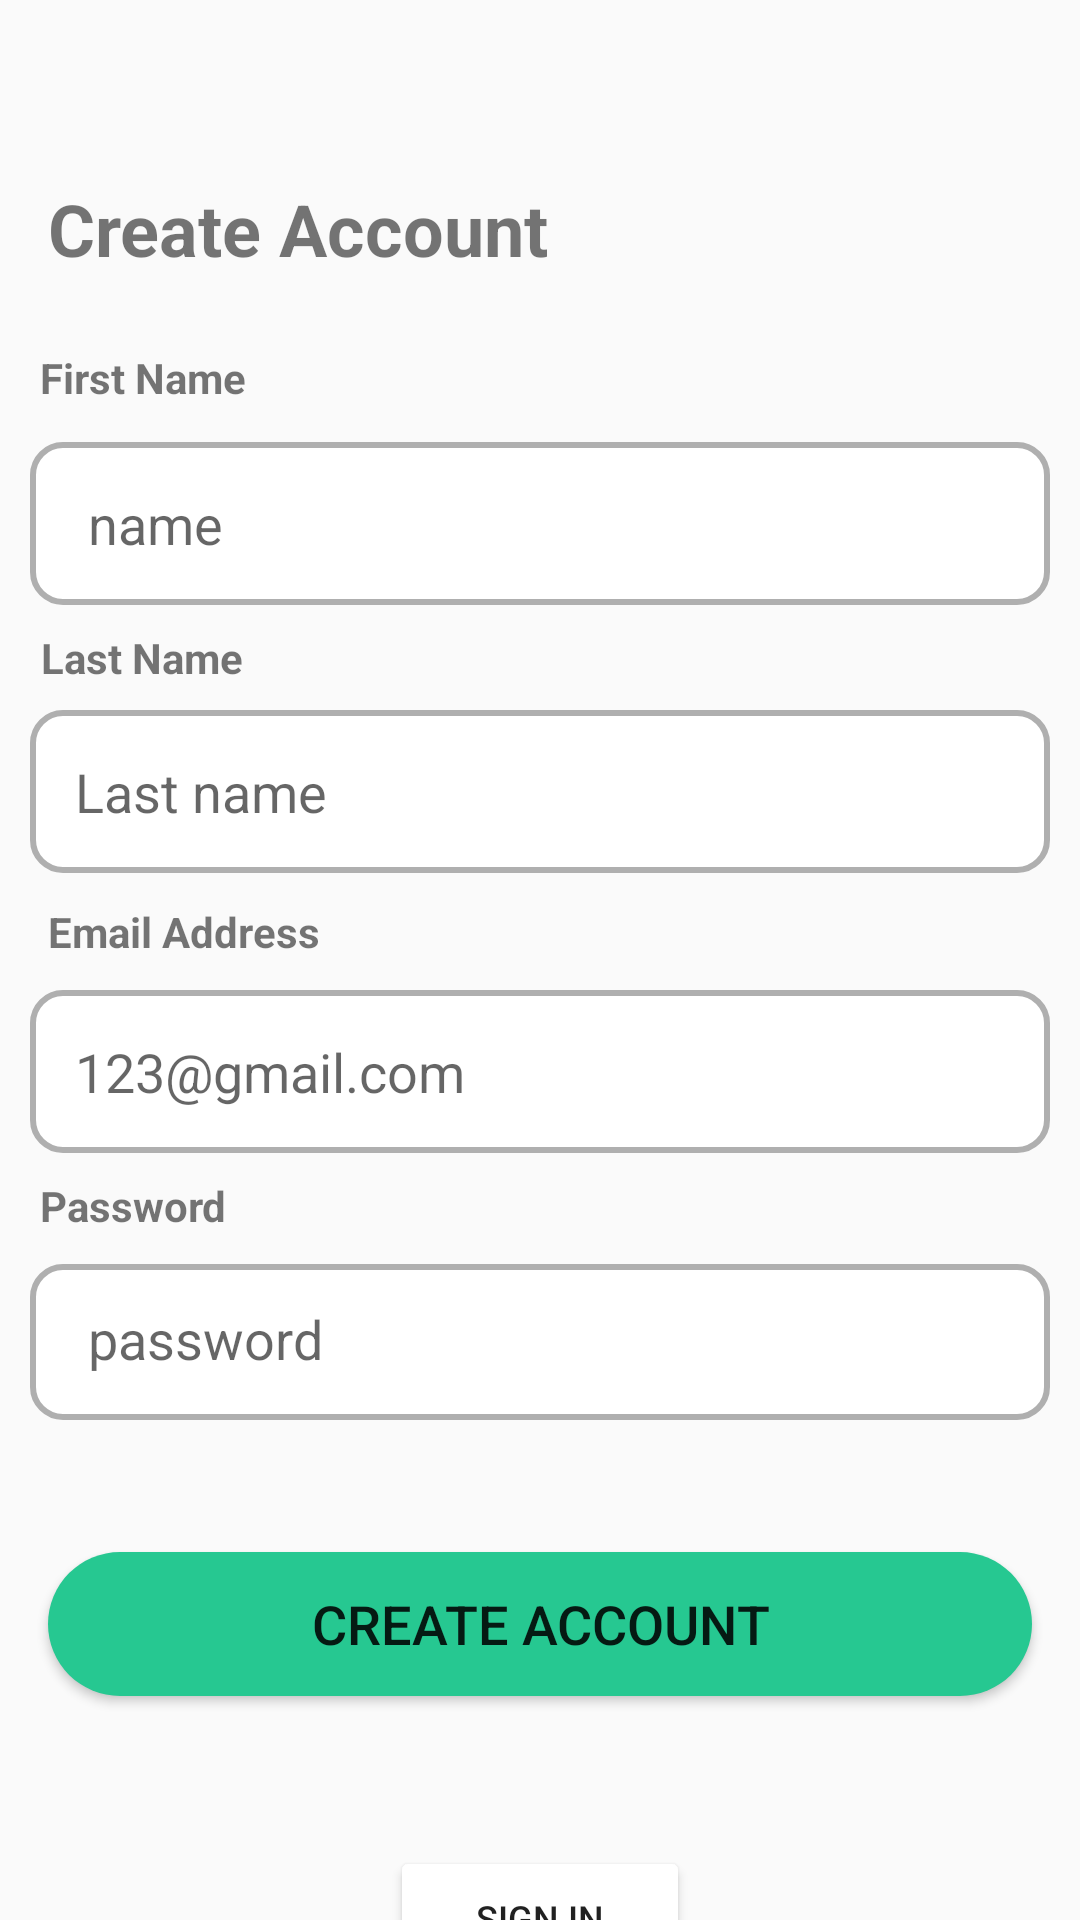

Write the Android layout XML for this screen, with the resource values it uses.
<!-- AndroidManifest.xml: application theme Theme.Eventastic -->
<!-- res/layout/activity_create_account.xml -->
<?xml version="1.0" encoding="utf-8"?>
<androidx.constraintlayout.widget.ConstraintLayout xmlns:android="http://schemas.android.com/apk/res/android"
    xmlns:app="http://schemas.android.com/apk/res-auto"
    xmlns:tools="http://schemas.android.com/tools"
    android:id="@+id/main"
    android:layout_width="match_parent"
    android:layout_height="match_parent"
    tools:context=".create_account">

    <ImageView
        android:id="@+id/back_icon"
        android:layout_width="24dp"
        android:layout_height="24dp"
        android:layout_marginStart="16dp"
        android:layout_marginTop="24dp"
        android:contentDescription="Back"
        android:src="@drawable/arrow_back_24dp_e8eaed_fill0_wght400_grad0_opsz24"
        app:layout_constraintStart_toStartOf="parent"
        app:layout_constraintTop_toTopOf="parent" />

    <TextView
        android:id="@+id/textView7"
        android:layout_width="wrap_content"
        android:layout_height="wrap_content"
        android:layout_marginStart="16dp"
        android:layout_marginTop="60dp"
        android:text="Create Account"
        android:textSize="24sp"
        android:textStyle="bold"
        app:layout_constraintEnd_toEndOf="parent"
        app:layout_constraintHorizontal_bias="0.0"
        app:layout_constraintStart_toStartOf="parent"
        app:layout_constraintTop_toTopOf="parent" />

    <TextView
        android:id="@+id/textView9"
        android:layout_width="wrap_content"
        android:layout_height="wrap_content"
        android:layout_marginTop="24dp"
        android:text="First Name"

        android:textStyle="bold"
        app:layout_constraintEnd_toEndOf="parent"
        app:layout_constraintHorizontal_bias="0.046"
        app:layout_constraintStart_toStartOf="parent"
        app:layout_constraintTop_toBottomOf="@+id/textView7" />

    <EditText
        android:id="@+id/et_name"
        android:layout_width="match_parent"
        android:layout_height="wrap_content"
        android:layout_marginTop="12dp"
        android:layout_marginStart="10dp"
        android:layout_marginEnd="10dp"
        android:background="@drawable/edittext_bcgrnd"
        android:hint=" name"
        android:inputType="text"
        android:padding="15dp"
        app:layout_constraintEnd_toEndOf="parent"
        app:layout_constraintStart_toStartOf="parent"
        app:layout_constraintTop_toBottomOf="@+id/textView9" />

    <TextView
        android:id="@+id/textView10"
        android:layout_width="wrap_content"
        android:layout_height="wrap_content"
        android:layout_marginTop="8dp"
        android:text="Last Name"
        android:textStyle="bold"
        app:layout_constraintEnd_toEndOf="parent"
        app:layout_constraintHorizontal_bias="0.047"
        app:layout_constraintStart_toStartOf="parent"
        app:layout_constraintTop_toBottomOf="@+id/et_name" />

    <EditText
        android:id="@+id/et_Last_name"
        android:layout_width="match_parent"
        android:layout_height="wrap_content"
        android:layout_marginTop="8dp"
        android:background="@drawable/edittext_bcgrnd"
        android:hint="Last name"
        android:inputType="text"
        android:padding="15dp"
        android:layout_marginStart="10dp"
        android:layout_marginEnd="10dp"
        app:layout_constraintEnd_toEndOf="parent"
        app:layout_constraintStart_toStartOf="parent"
        app:layout_constraintTop_toBottomOf="@+id/textView10" />

    <TextView
        android:id="@+id/textView11"
        android:layout_width="wrap_content"
        android:layout_height="wrap_content"
        android:layout_marginStart="16dp"
        android:layout_marginTop="10dp"
        android:text="Email Address"
        android:textStyle="bold"
        app:layout_constraintStart_toStartOf="parent"
        app:layout_constraintTop_toBottomOf="@+id/et_Last_name" />

    <EditText
        android:id="@+id/et_email"
        android:layout_width="match_parent"
        android:layout_height="wrap_content"
        android:layout_marginTop="10dp"
        android:background="@drawable/edittext_bcgrnd"
        android:hint="123@gmail.com"
        android:inputType="textEmailAddress"
        android:padding="15dp"
        android:layout_marginStart="10dp"
        android:layout_marginEnd="10dp"
        app:layout_constraintEnd_toEndOf="parent"
        app:layout_constraintStart_toStartOf="parent"
        app:layout_constraintTop_toBottomOf="@+id/textView11" />

    <TextView
        android:id="@+id/textView12"
        android:layout_width="wrap_content"
        android:layout_height="wrap_content"
        android:layout_marginTop="8dp"
        android:text="Password"
        android:textStyle="bold"
        app:layout_constraintEnd_toEndOf="parent"
        app:layout_constraintHorizontal_bias="0.045"
        app:layout_constraintStart_toStartOf="parent"
        app:layout_constraintTop_toBottomOf="@+id/et_email" />

    <EditText
        android:id="@+id/et_pswd"
        android:layout_width="match_parent"
        android:layout_height="52dp"
        android:layout_marginTop="10dp"
        android:background="@drawable/edittext_bcgrnd"
        android:hint=" password"
        android:inputType="textPassword"
        android:padding="15dp"
        android:layout_marginStart="10dp"
        android:layout_marginEnd="10dp"
        app:layout_constraintEnd_toEndOf="parent"
        app:layout_constraintStart_toStartOf="parent"
        app:layout_constraintTop_toBottomOf="@+id/textView12" />

    <Button
        android:id="@+id/createbtn"
        android:layout_width="match_parent"
        android:layout_height="wrap_content"
        android:layout_marginStart="16dp"
        android:layout_marginTop="44dp"
        android:layout_marginEnd="16dp"
        android:background="@drawable/green_btn_backgound"
        android:text="Create Account"
        android:textSize="18sp"
        app:layout_constraintEnd_toEndOf="@+id/et_pswd"
        app:layout_constraintHorizontal_bias="0.498"
        app:layout_constraintStart_toStartOf="@+id/et_pswd"
        app:layout_constraintTop_toBottomOf="@+id/et_pswd" />

    <Button
        android:id="@+id/navtoSignIN"
        android:layout_width="100sp"
        android:layout_height="wrap_content"
        android:layout_marginTop="50dp"
        android:text="Sign IN"
        android:textSize="12sp"
        app:layout_constraintEnd_toEndOf="parent"
        android:backgroundTint="@color/white"
        app:layout_constraintStart_toStartOf="parent"
        app:layout_constraintTop_toBottomOf="@+id/createbtn" />


</androidx.constraintlayout.widget.ConstraintLayout>
<!-- resources referenced by this layout -->
<resources>
  <color name="white">#FFFFFFFF</color>
  <!-- drawable edittext_bcgrnd (drawable) -->
  <?xml version="1.0" encoding="utf-8"?>
  <selector xmlns:android="http://schemas.android.com/apk/res/android">
  <item>
      <shape android:shape="rectangle" >
          <solid android:color="@color/white"/>
          <corners android:radius="10dp"/>
          <stroke android:color="#AFAFAF" android:width="2dp"/>
  
      </shape>
  </item>
  </selector>
  <!-- drawable green_btn_backgound (drawable) -->
  <?xml version="1.0" encoding="utf-8"?>
  <selector xmlns:android="http://schemas.android.com/apk/res/android">
  <item>
      <shape android:shape="rectangle">
          <solid android:color="@color/green"/>
          <corners android:radius="30dp"/>
      </shape>
  </item>
  </selector>
  <style name="Theme.Eventastic" parent="Base.Theme.Eventastic" />
  <color name="green">#26C891</color>
  <style name="Base.Theme.Eventastic" parent="Theme.AppCompat.Light.NoActionBar">
          
          
      </style>
</resources>
